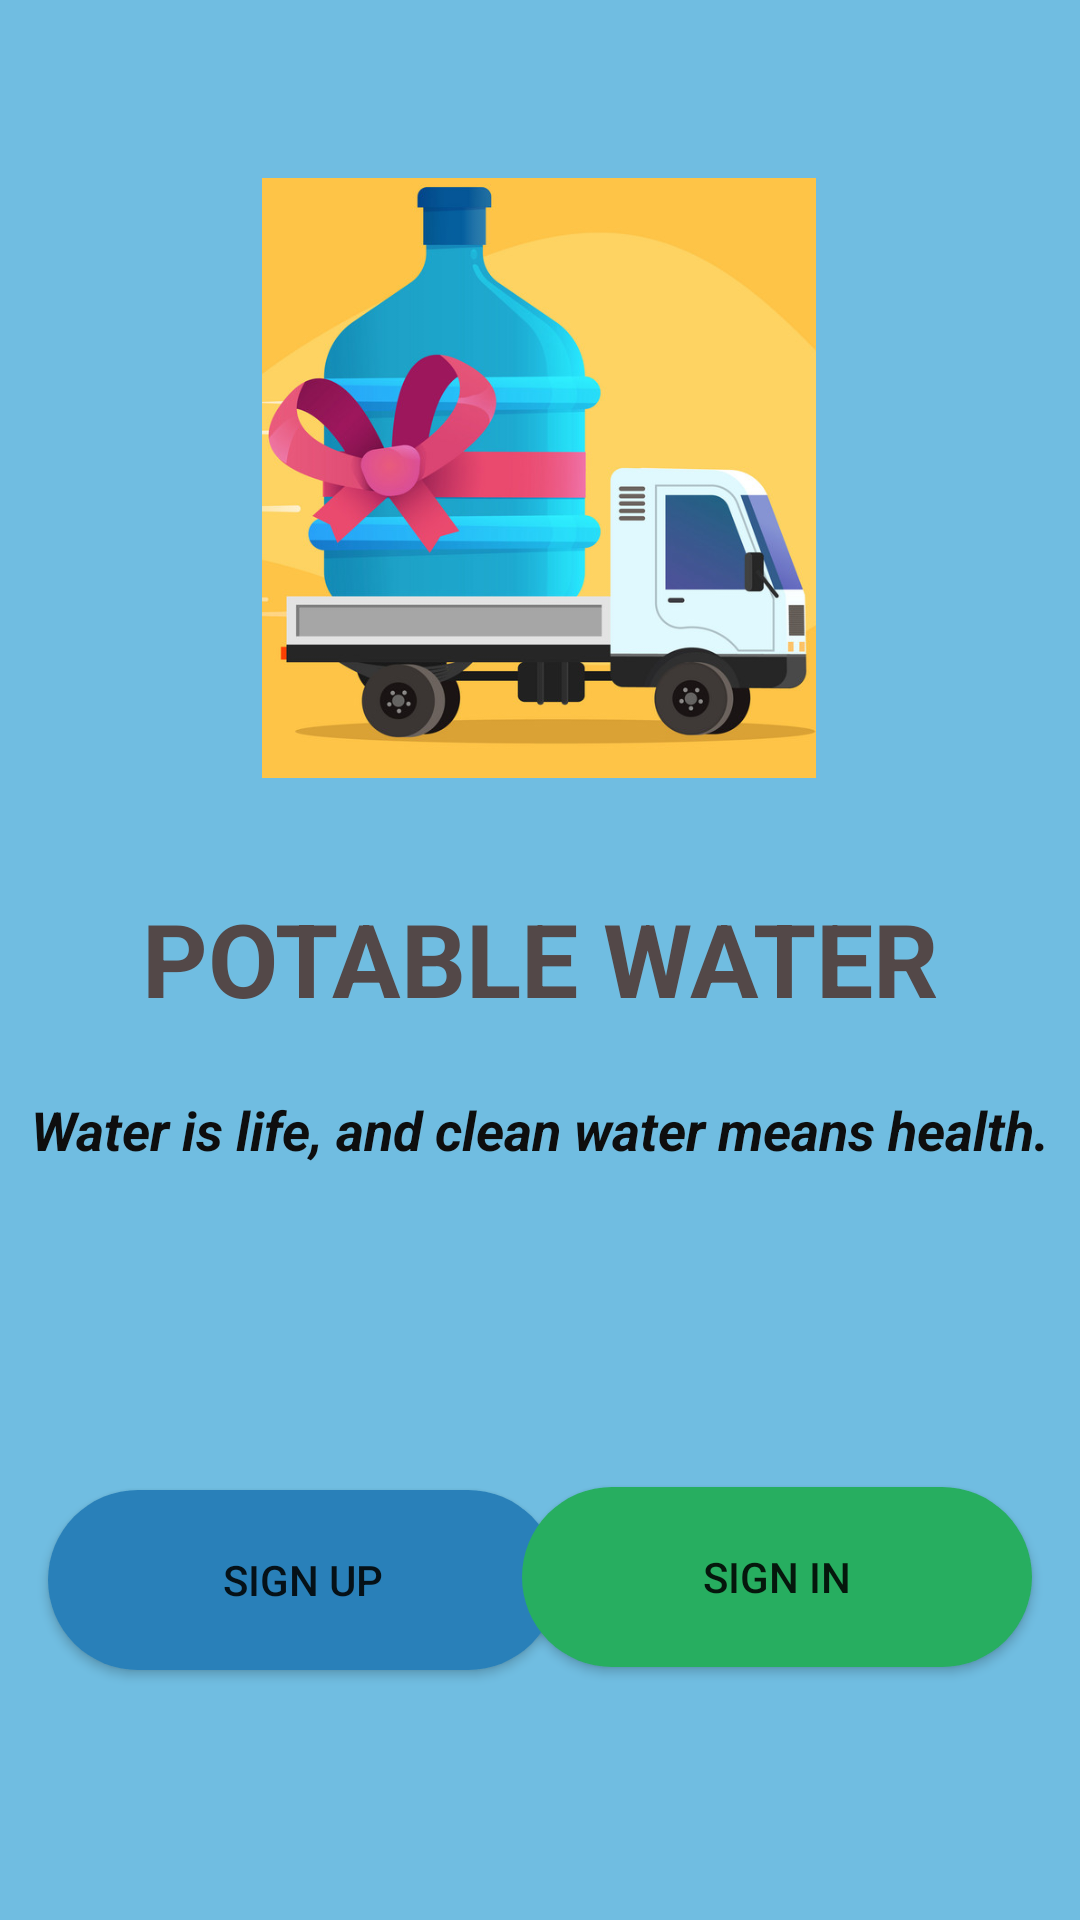

Write the Android layout XML for this screen, with the resource values it uses.
<!-- AndroidManifest.xml: application theme AppTheme -->
<!-- res/layout/activity_welcome.xml -->
<?xml version="1.0" encoding="utf-8"?>
<androidx.constraintlayout.widget.ConstraintLayout xmlns:android="http://schemas.android.com/apk/res/android"
    xmlns:app="http://schemas.android.com/apk/res-auto"
    xmlns:tools="http://schemas.android.com/tools"
    android:layout_width="match_parent"
    android:layout_height="match_parent"
    android:background="#70BDE1"
    tools:context=".WelcomeActivity">

    <ImageView
        android:id="@+id/imageView2"
        android:layout_width="0dp"
        android:layout_height="200dp"
        android:rotation="0"
        android:rotationX="0"
        app:layout_constraintBottom_toBottomOf="parent"
        app:layout_constraintDimensionRatio="w,1:1"
        app:layout_constraintEnd_toEndOf="parent"
        app:layout_constraintHorizontal_bias="0.497"
        app:layout_constraintStart_toStartOf="parent"
        app:layout_constraintTop_toTopOf="parent"
        app:layout_constraintVertical_bias="0.135"
        app:srcCompat="@drawable/delivery" />

    <TextView
        android:id="@+id/textView"
        android:layout_width="0dp"
        android:layout_height="wrap_content"
        android:text="Potable water"
        android:textAlignment="center"
        android:textAllCaps="true"
        android:textColor="#534848"
        android:textSize="34sp"
        android:textStyle="bold"
        app:layout_constraintBottom_toBottomOf="parent"
        app:layout_constraintEnd_toEndOf="parent"
        app:layout_constraintHorizontal_bias="1.0"
        app:layout_constraintStart_toStartOf="parent"
        app:layout_constraintTop_toTopOf="parent"
        app:layout_constraintVertical_bias="0.499" />

    <TextView
        android:id="@+id/textView2"
        android:layout_width="0dp"
        android:layout_height="wrap_content"
        android:text="Water is life, and clean water means health."
        android:textAlignment="center"
        android:textColor="#0E0E0E"
        android:textSize="18sp"
        android:textStyle="bold|italic"
        app:layout_constraintBottom_toBottomOf="parent"
        app:layout_constraintEnd_toEndOf="@+id/textView"
        app:layout_constraintHorizontal_bias="0.0"
        app:layout_constraintStart_toStartOf="parent"
        app:layout_constraintTop_toTopOf="parent"
        app:layout_constraintVertical_bias="0.592" />

    <Button
        android:id="@+id/button"
        android:layout_width="170dp"
        android:layout_height="60dp"
        android:layout_marginStart="16dp"
        android:layout_marginBottom="40dp"
        android:background="@drawable/button_signup"
        android:onClick="onButtonSignUpClicked"
        android:text="sign up"
        android:textAllCaps="true"
        app:backgroundTint="@null"
        app:layout_constraintBottom_toBottomOf="parent"
        app:layout_constraintEnd_toEndOf="@+id/textView2"
        app:layout_constraintHorizontal_bias="0.0"
        app:layout_constraintStart_toStartOf="@+id/textView2"
        app:layout_constraintTop_toTopOf="parent"
        app:layout_constraintVertical_bias="0.92" />

    <Button
        android:id="@+id/button2"
        android:layout_width="170dp"
        android:layout_height="60dp"
        android:layout_marginEnd="16dp"
        android:layout_marginBottom="40dp"
        android:background="@drawable/button_signin"
        android:onClick="onButtonSignInClicked"
        android:text="Sign in"
        android:textAllCaps="true"
        app:backgroundTint="@null"
        app:layout_constraintBottom_toBottomOf="parent"
        app:layout_constraintEnd_toEndOf="@+id/textView2"
        app:layout_constraintHorizontal_bias="1.0"
        app:layout_constraintStart_toStartOf="@+id/textView2"
        app:layout_constraintTop_toTopOf="parent"
        app:layout_constraintVertical_bias="0.918" />
</androidx.constraintlayout.widget.ConstraintLayout>
<!-- resources referenced by this layout -->
<resources>
  <!-- drawable button_signin (drawable) -->
  <?xml version="1.0" encoding="utf-8"?>
  <shape xmlns:android="http://schemas.android.com/apk/res/android">
      <solid android:color="#27ae60"></solid>
      <corners android:radius="200dp"></corners>
  </shape>
  <!-- drawable button_signup (drawable) -->
  <?xml version="1.0" encoding="utf-8"?>
  <shape xmlns:android="http://schemas.android.com/apk/res/android">
      <solid android:color="#2980b9"></solid>
      <corners android:radius="200dp"></corners>
  </shape>
  <!-- drawable delivery: png bitmap (drawable, 224250 bytes) -->
  <style name="AppTheme" parent="Theme.AppCompat.Light.NoActionBar">
          <item name="colorPrimary">@color/splash_blue</item>
      </style>
  <color name="splash_blue">#303f9f</color>
</resources>
